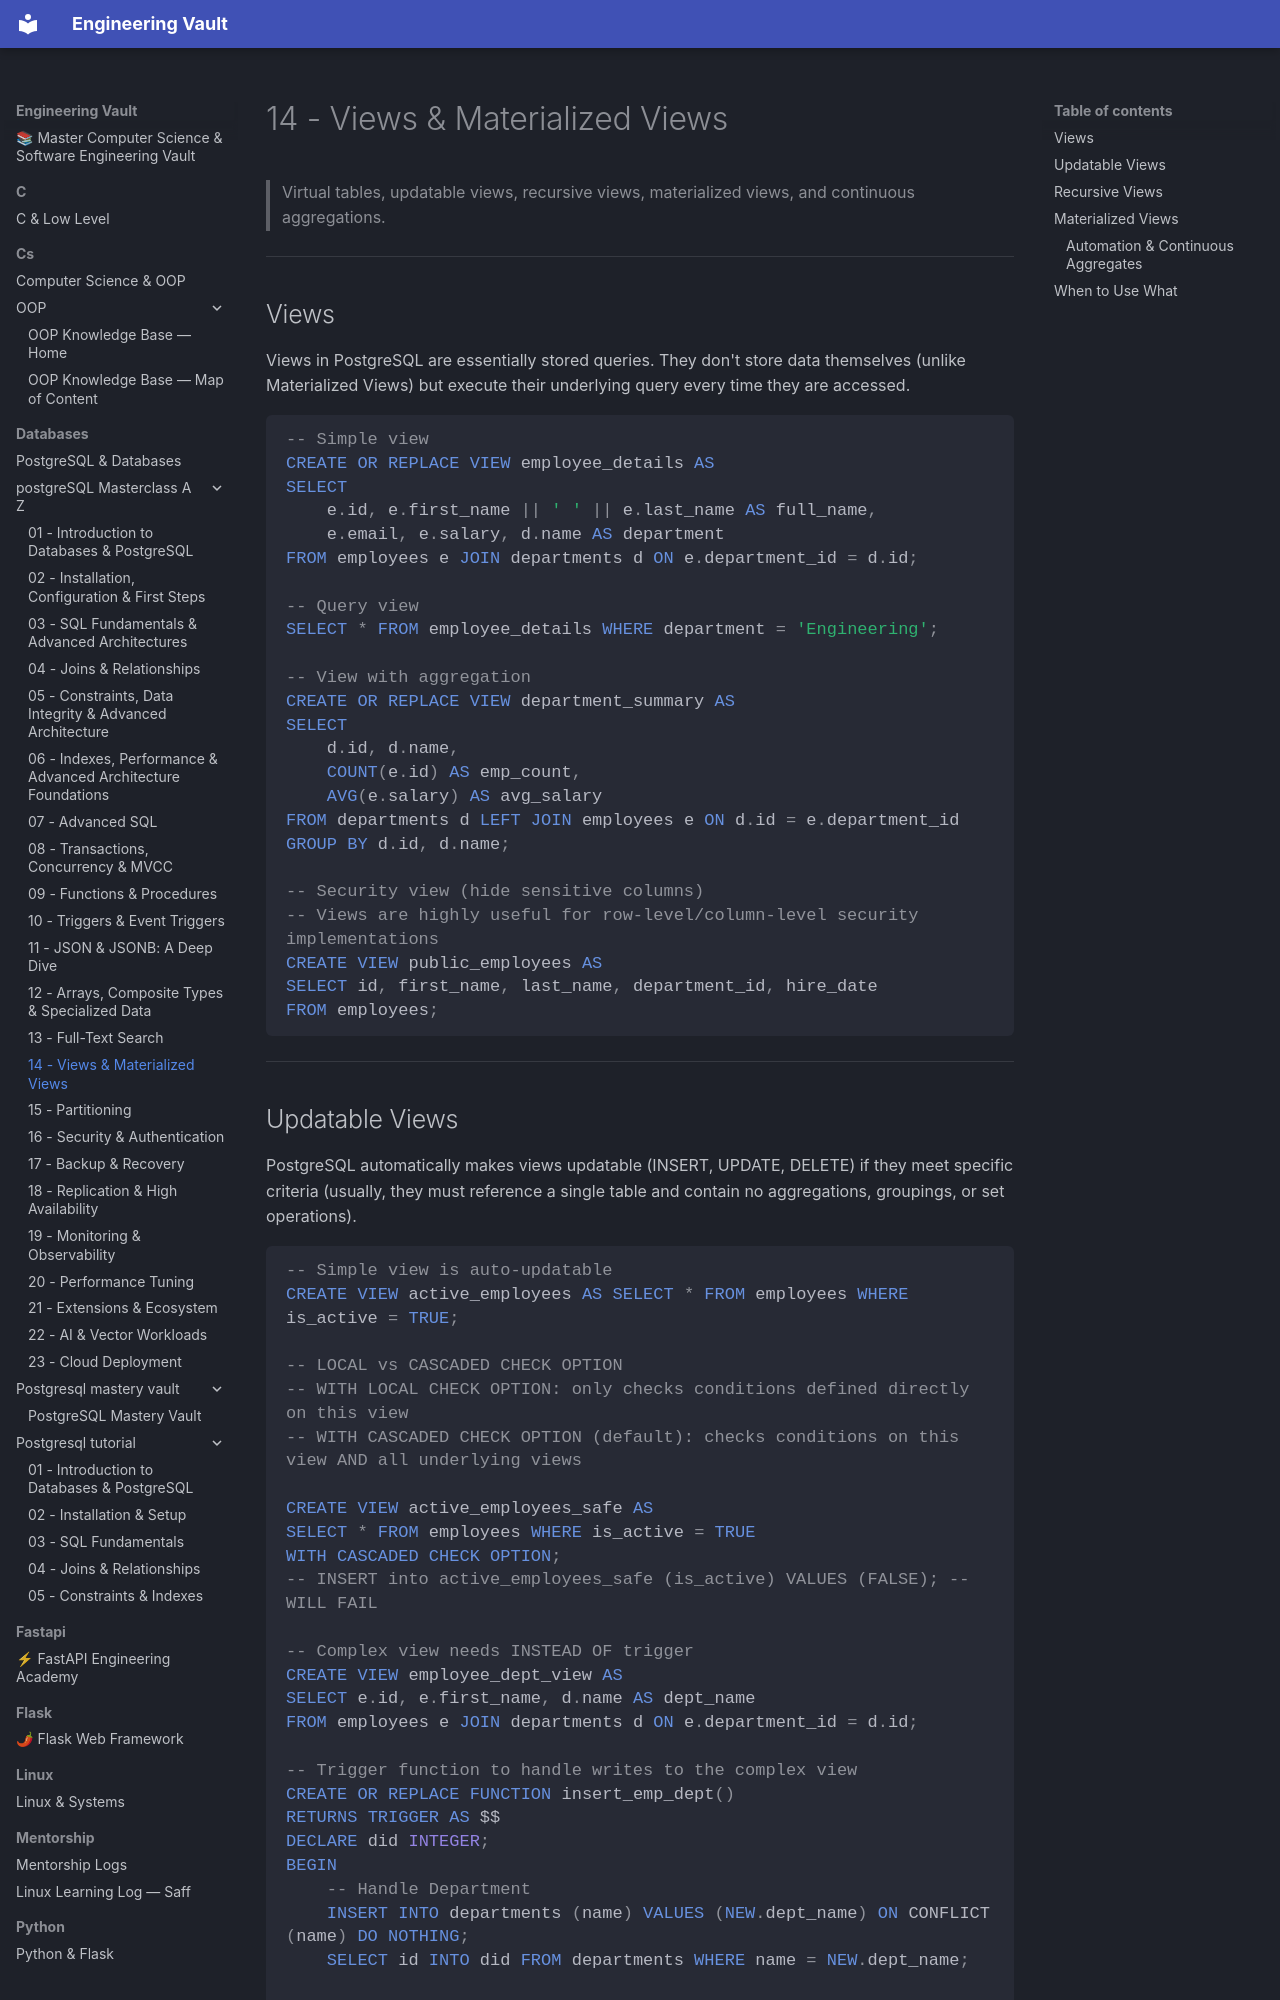

repository: Saff9/engineering-vault · page: databases/postgreSQL-Masterclass-A-Z/14-views-materialized-views/index.html · generator: mkdocs

# 14 - Views & Materialized Views

> Virtual tables, updatable views, recursive views, materialized views, and continuous aggregations.

---

## Views

Views in PostgreSQL are essentially stored queries. They don't store data themselves (unlike Materialized Views) but execute their underlying query every time they are accessed.

```sql
-- Simple view
CREATE OR REPLACE VIEW employee_details AS
SELECT 
    e.id, e.first_name || ' ' || e.last_name AS full_name,
    e.email, e.salary, d.name AS department
FROM employees e JOIN departments d ON e.department_id = d.id;

-- Query view
SELECT * FROM employee_details WHERE department = 'Engineering';

-- View with aggregation
CREATE OR REPLACE VIEW department_summary AS
SELECT 
    d.id, d.name,
    COUNT(e.id) AS emp_count,
    AVG(e.salary) AS avg_salary
FROM departments d LEFT JOIN employees e ON d.id = e.department_id
GROUP BY d.id, d.name;

-- Security view (hide sensitive columns)
-- Views are highly useful for row-level/column-level security implementations
CREATE VIEW public_employees AS
SELECT id, first_name, last_name, department_id, hire_date
FROM employees;
```

---
